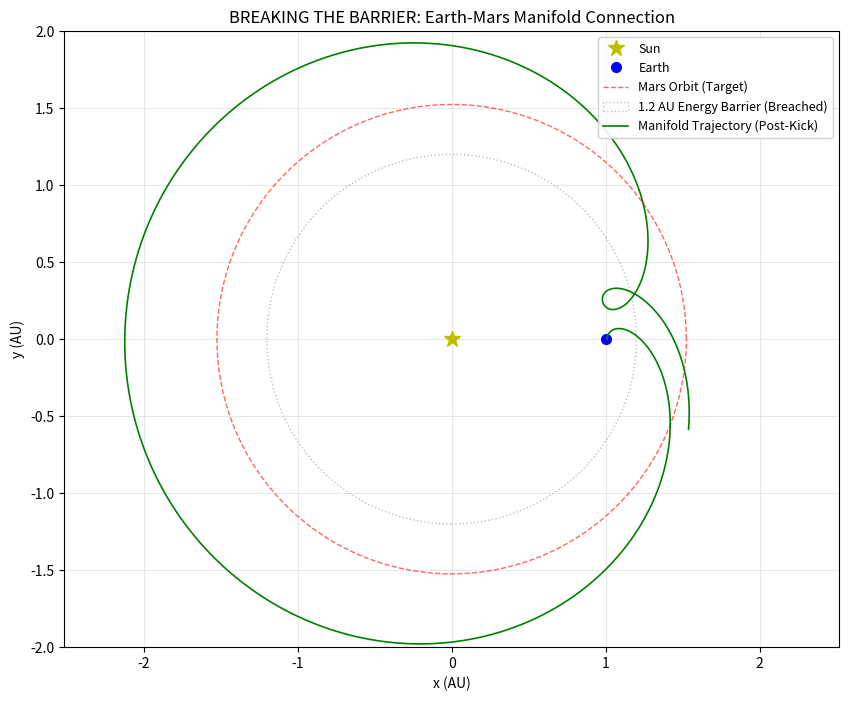

Write the Python code that produced this figure.
import numpy as np
import matplotlib.pyplot as plt
from scipy.integrate import odeint
from scipy.optimize import fsolve

# --- CONFIGURATION ---
AU_Mars = 1.524 
mu_Earth = 3.0034806e-6 

# --- HELPER FUNCTIONS ---
def get_lagrange_L2(mu):
    l2_guess = 1 + (mu/3)**(1/3)
    l2 = fsolve(lambda x: x - (1-mu)/(x+mu)**2 - mu/(x-1+mu)**2, l2_guess)[0]
    return l2

def cr3bp_derivs(s, t, mu):
    x, y, vx, vy = s
    r1 = ((x+mu)**2 + y**2)**0.5
    r2 = ((x-1+mu)**2 + y**2)**0.5
    ax = x + 2*vy - (1-mu)*(x+mu)/r1**3 - mu*(x-1+mu)/r2**3
    ay = y - 2*vx - (1-mu)*y/r1**3 - mu*y/r2**3
    return [vx, vy, ax, ay]

# --- 1. SETUP DEPARTURE (WITH KICK) ---
L2_E = get_lagrange_L2(mu_Earth)
start_x = L2_E + 1e-5 

# PROGRADE KICK (The Force)
kick_velocity = 0.15 
start_E = np.array([start_x, 0, 0, kick_velocity])

# --- 2. PROPAGATE ---
t_span = np.linspace(0, 15, 5000)
traj_Earth = odeint(cr3bp_derivs, start_E, t_span, args=(mu_Earth,))

# --- 3. MARS TARGET ---
theta = np.linspace(0, 2*np.pi, 500)
mars_orbit_x = AU_Mars * np.cos(theta)
mars_orbit_y = AU_Mars * np.sin(theta)

# --- PLOT ---
plt.figure(figsize=(10, 8))

# Static Bodies
plt.plot(0, 0, 'y*', markersize=12, label='Sun')
plt.plot(1, 0, 'bo', markersize=7, label='Earth')
plt.plot(mars_orbit_x, mars_orbit_y, 'r--', linewidth=1, alpha=0.6, label='Mars Orbit (Target)')

# The Energy Barrier (Dotted)
circle_12 = plt.Circle((0, 0), 1.2, color='grey', fill=False, linestyle=':', alpha=0.5, label='1.2 AU Energy Barrier (Breached)')
plt.gca().add_patch(circle_12)

# The Manifold (The Path)
plt.plot(traj_Earth[:,0], traj_Earth[:,1], 'g-', linewidth=1.2, label='Manifold Trajectory (Post-Kick)')

# Labels and Styling
plt.title("BREAKING THE BARRIER: Earth-Mars Manifold Connection", fontsize=12)
plt.xlabel("x (AU)")
plt.ylabel("y (AU)")
plt.legend(loc='upper right', framealpha=0.9, fontsize=9)
plt.grid(True, alpha=0.3)
plt.axis('equal')
plt.xlim(-2, 2)
plt.ylim(-2, 2)

plt.show()
